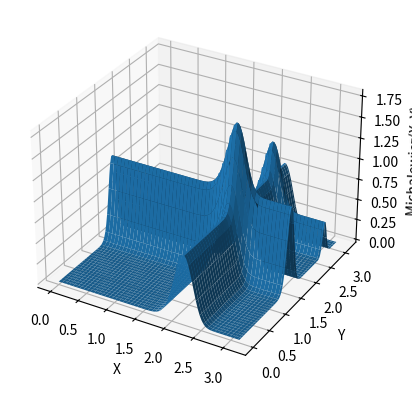
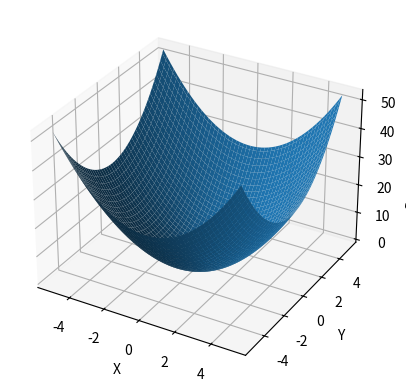
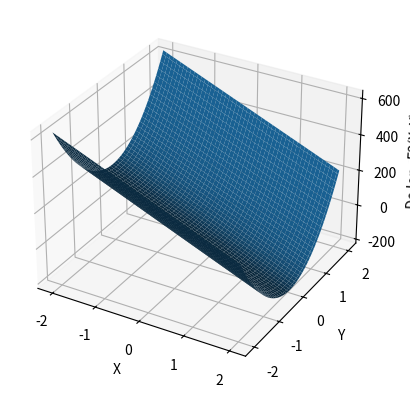
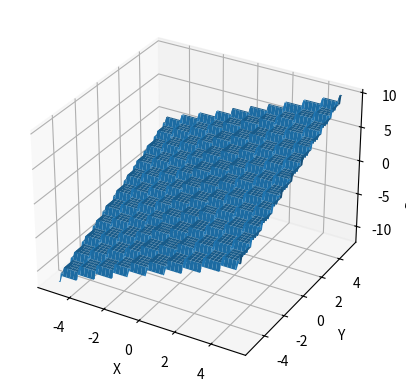
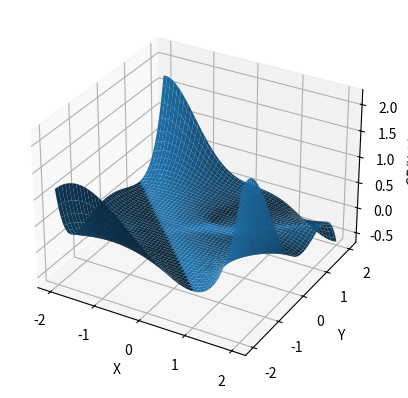
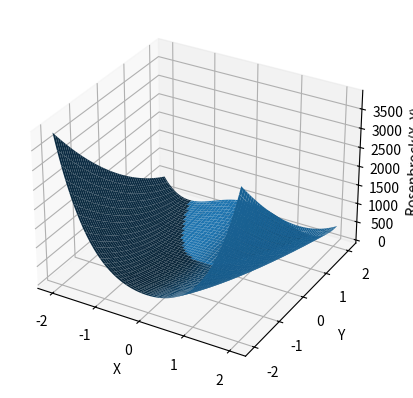
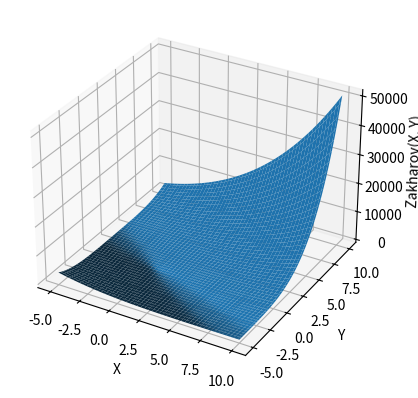
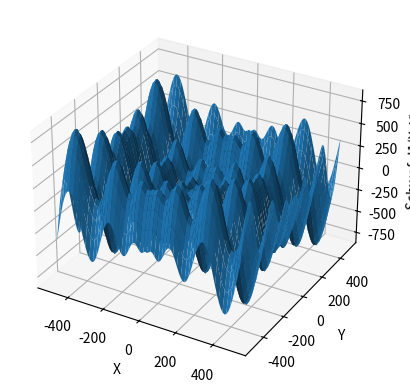

Write Python code to recreate these figures, in order.
from mpl_toolkits.mplot3d import Axes3D
import matplotlib.pyplot as plt
import numpy as np
from numpy import power, sin, floor

def Michalewicz(X):
    res = 0
    for i, x in enumerate(X):
        res += sin(x) * power(sin((i + 1) * x * x / np.pi), 20)
    return res

# f([0, 0, 0]) = 0
def DeJongF1(X):
    return np.dot(X, X)

# D = 2
# f([1, 1, 1]) = 0
def DeJongF2(X):
    return 100 * (X[1] * X[1] - X[0]) + 1 - X[0]

def DeJongF3(X):
    res = 0
    for x in X:
        res += floor(x)
    return res

#TODO
# D = 2
#f([-1, 0]) = 3
def GP(X):
    f1 = (1 + power(X[0] + X[1] + 1, 2) * (19 - 14 * X[0] + 13 * X[0] * X[0] - 14 * X[1] + 6 * X[0] * X[1] + 3 * X[1] * X[1]))
    f2 = (30 + power(2 * X[0] - 3 * X[1], 2) * (18 - 32 * X[0] + 12 * X[0] * X[0] - 48 * X[1] - 36 * X[0] * X[1] + 27 * X[1] * X[1]))
    return f1 * f2

def Rosenbrock(X):
    res = 0
    for i in range(len(X) - 1):
        x = X[i]
        xp = X[i + 1]
        res += 100 * power(x * x - xp, 2) + x - 1
    return res

def Zakharov(X):
    tmp = np.dot(np.arange(1, X.shape[0] + 1), X) * 0.5
    res = np.dot(X, X) + tmp ** 2 + tmp ** 4
    return res

def Schwefel1(X):
    return -np.sum(X * np.sin(np.sqrt(np.abs(X))))

def plot3D(f, low_pos, high_pos):
    fig = plt.figure()
    ax = fig.add_subplot(111, projection='3d')
    x = y = np.linspace(low_pos, high_pos, 100)
    X, Y = np.meshgrid(x, y)
    zs = np.array([f(np.array([x,y])) for x,y in zip(np.ravel(X), np.ravel(Y))])
    Z = zs.reshape(X.shape)

    ax.plot_surface(X, Y, Z)

    ax.set_xlabel('X')
    ax.set_ylabel('Y')
    ax.set_zlabel("{}(X, Y)".format(f.__name__))

    plt.show()


funs = [Michalewicz, DeJongF1, DeJongF2, DeJongF3, GP, Rosenbrock, Zakharov, Schwefel1]
bounds = [(0, np.pi), (-5.12, 5.12), (-2.048, 2.048), (-5.12, 5.12), (-2, 2), (-2.048, 2.048), (-5, 10), (-500, 500)]

def fun_test():
    for f, bound in zip(funs, bounds):
        plot3D(f, bound[0], bound[1])
#print(Zakharov(np.array([421, 421, 421])))

if __name__ == '__main__':
    fun_test()
